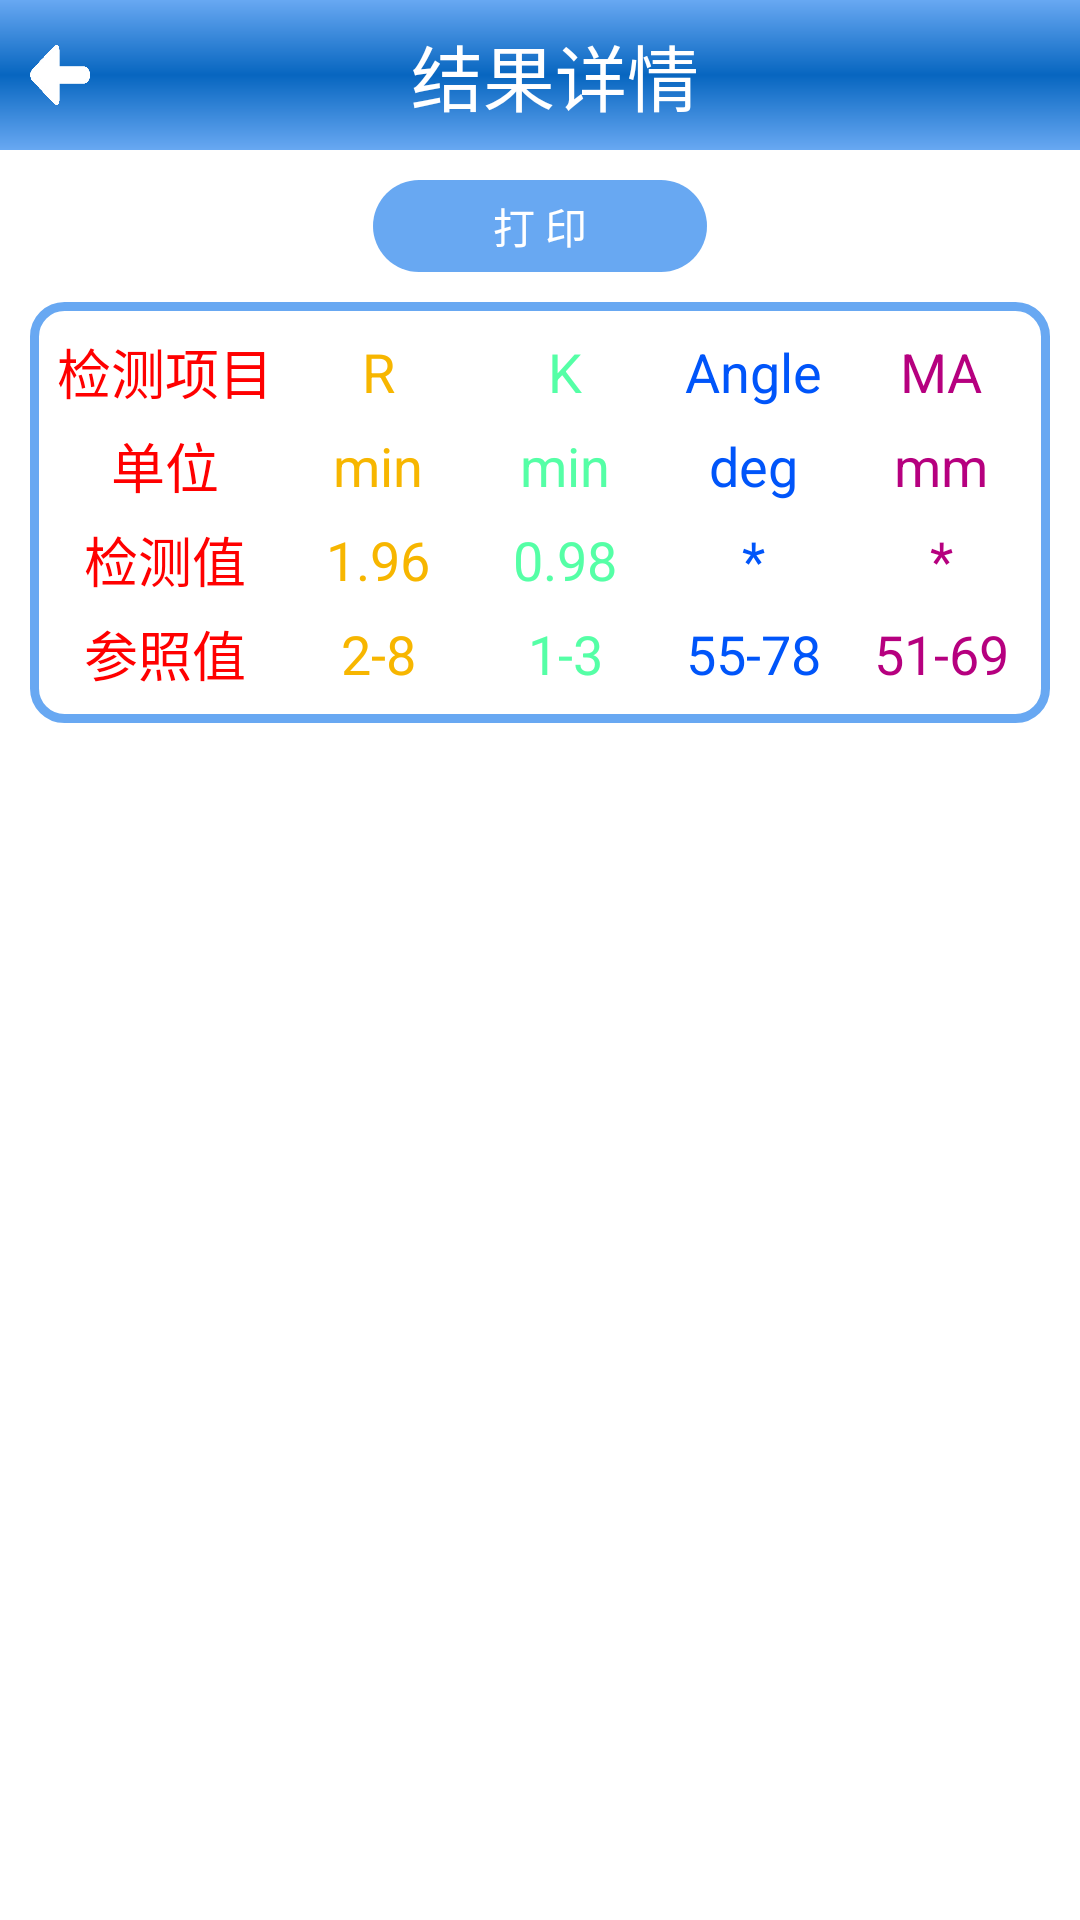

Reconstruct the res/layout file that produces this screen, plus the resources it refers to.
<!-- AndroidManifest.xml: application theme AppTheme -->
<!-- res/layout/activity_result_detail.xml -->
<LinearLayout xmlns:android="http://schemas.android.com/apk/res/android"
    xmlns:tools="http://schemas.android.com/tools"
    android:layout_width="match_parent"
    android:layout_height="match_parent"
    android:orientation="vertical"
    tools:context="com.yj.professional.activity.MainActivity" >

    <LinearLayout
        android:layout_width="match_parent"
        android:layout_height="50dp"
        android:layout_margin="0dp"
        android:background="@drawable/actionbar_bg"
        android:orientation="vertical"
        android:clipChildren="false">
        <LinearLayout
	        android:layout_width="match_parent"
	        android:layout_height="50dp"
	        android:layout_margin="0dp"
	        android:background="@drawable/actionbar_bg"
	        android:orientation="horizontal">
	        <ImageButton
	            android:id="@+id/imgbtn_left_arrow" 
	            android:layout_width="20dp"
	            android:layout_height="20dp"
	            android:layout_margin="10dp"
	            android:layout_gravity="left|center_vertical"
	            android:background="@drawable/left_arrow"/>
	        <LinearLayout 
	            android:layout_width="0dp"
	            android:layout_height="50dp"
	            android:layout_weight="1"
	            android:gravity="center">
	            <TextView 
	            android:layout_width="wrap_content"
	            android:layout_height="50dp"
	            android:gravity="center"
	            android:text="结果详情"
	            android:textSize="24sp"
	            android:textColor="#FFF"/>
	        </LinearLayout>
	        <ImageButton android:id="@+id/imgbtn_add_choice_type"
	            android:layout_width="20dp"
	            android:layout_height="20dp"
	            android:background="@drawable/add"
	            android:layout_marginRight="10dp"
	            android:layout_gravity="right|center_vertical"
	            android:visibility="invisible"/>
	     </LinearLayout>
	     <ImageView 
	         android:id="@+id/imgview_popupwindow"
	         android:layout_width="wrap_content"
	         android:layout_height="match_parent"
	         android:layout_gravity="right"
	         android:background="@drawable/popupwindow_select_conditon_bg"
	         android:visibility="invisible"/>
    </LinearLayout>
    
    <Button
        android:id="@+id/btn_print"
        android:layout_width="wrap_content"
        android:layout_height="wrap_content"
        android:layout_marginTop="10dp"
        android:paddingLeft="40dp"
        android:paddingRight="40dp"
        android:paddingTop="5dp"
        android:paddingBottom="5dp"
        android:text="打 印"
        android:textColor="#FFFFFF"
        android:background="@drawable/bg"
        android:layout_gravity="center_horizontal"/>
    
	
    <LinearLayout 
          android:id="@+id/ll_result_display"
          android:layout_width="match_parent"
          android:layout_height="wrap_content"
          android:orientation="vertical">
	     
    </LinearLayout>
    
   <LinearLayout 
	    android:layout_width="match_parent"
	    android:layout_height="wrap_content"
	    android:layout_margin="10dp"
	    android:padding="5dp"
	    android:background="@drawable/display_result_border"
	    android:orientation="vertical">
    <LinearLayout 
	    android:layout_width="match_parent"
	    android:layout_height="0dp"
	    android:layout_weight="0.25"
	    android:layout_marginTop="5dp">
    <TextView 
        android:layout_width="80dp"
        android:layout_height="match_parent"
        android:text="检测项目"
        android:textSize="18sp"
        android:textColor="#ff0000"
        android:gravity="center"/>
    <TextView 
        android:layout_width="0dp"
        android:layout_height="match_parent"
        android:layout_weight="0.25"
        android:text="R"
        android:textSize="18sp"
        android:textColor="#F7B600"
        android:gravity="center"/>
    <TextView 
        android:layout_width="0dp"
        android:layout_height="match_parent"
        android:layout_weight="0.25"
        android:text="K"
        android:textSize="18sp"
        android:textColor="#55FFA6"
        android:gravity="center"/>
    <TextView 
        android:layout_width="0dp"
        android:layout_height="match_parent"
        android:layout_weight="0.25"
        android:text="Angle"
        android:textSize="18sp"
        android:textColor="#0055FA"
        android:gravity="center"/>
    <TextView 
        android:layout_width="0dp"
        android:layout_height="match_parent"
        android:layout_weight="0.25"
        android:text="MA"
        android:textSize="18sp"
        android:textColor="#B6007F"
        android:gravity="center"/>
	</LinearLayout>
	<LinearLayout 
	    android:layout_width="match_parent"
	    android:layout_height="0dp"
	    android:layout_weight="0.25"
	    android:layout_marginTop="5dp">
    <TextView 
        android:layout_width="80dp"
        android:layout_height="match_parent"
        android:text="单位"
        android:textSize="18sp"
        android:textColor="#ff0000"
        android:gravity="center"/>
    <TextView 
        android:layout_width="0dp"
        android:layout_height="match_parent"
        android:layout_weight="0.25"
        android:text="min"
        android:textSize="18sp"
        android:textColor="#F7B600"
        android:gravity="center"/>
    <TextView 
        android:layout_width="0dp"
        android:layout_height="match_parent"
        android:layout_weight="0.25"
        android:text="min"
        android:textSize="18sp"
        android:textColor="#55FFA6"
        android:gravity="center"/>
    <TextView 
        android:layout_width="0dp"
        android:layout_height="match_parent"
        android:layout_weight="0.25"
        android:text="deg"
        android:textSize="18sp"
        android:textColor="#0055FA"
        android:gravity="center"/>
    <TextView 
        android:layout_width="0dp"
        android:layout_height="match_parent"
        android:layout_weight="0.25"
        android:text="mm"
        android:textSize="18sp"
        android:textColor="#B6007F"
        android:gravity="center"/>
	</LinearLayout>
	<LinearLayout 
	    android:layout_width="match_parent"
	    android:layout_height="0dp"
	    android:layout_weight="0.25"
	    android:layout_marginTop="5dp">
	    <TextView 
	        android:layout_width="80dp"
	        android:layout_height="match_parent"
	        android:text="检测值"
	        android:textSize="18sp"
	        android:textColor="#ff0000"
	        android:gravity="center"/>
	    <TextView 
	        android:id="@+id/tv_rValue"
	        android:layout_width="0dp"
	        android:layout_height="match_parent"
	        android:layout_weight="0.25"
	        android:text="1.96"
	        android:textSize="18sp"
	        android:textColor="#F7B600"
	        android:gravity="center"/>
	    <TextView 
	        android:id="@+id/tv_kValue"
	        android:layout_width="0dp"
	        android:layout_height="match_parent"
	        android:layout_weight="0.25"
	        android:text="0.98"
	        android:textSize="18sp"
	        android:textColor="#55FFA6"
	        android:gravity="center"/>
	    <TextView 
	        android:id="@+id/tv_angleValue"
	        android:layout_width="0dp"
	        android:layout_height="match_parent"
	        android:layout_weight="0.25"
	        android:text="*"
	        android:textSize="18sp"
	        android:textColor="#0055FA"
	        android:gravity="center"/>
	    <TextView 
	        android:id="@+id/tv_maValue"
	        android:layout_width="0dp"
	        android:layout_height="match_parent"
	        android:layout_weight="0.25"
	        android:text="*"
	        android:textSize="18sp"
	        android:textColor="#B6007F"
	        android:gravity="center"/>
	</LinearLayout>
	<LinearLayout 
	    android:layout_width="match_parent"
	    android:layout_height="0dp"
	    android:layout_weight="0.25"
	    android:layout_marginTop="5dp"
	    android:layout_marginBottom="5dp">
	    <TextView 
	        android:layout_width="80dp"
	        android:layout_height="match_parent"
	        android:text="参照值"
	        android:textSize="18sp"
	        android:textColor="#ff0000"
	        android:gravity="center"/>
	    <TextView 
	        android:layout_width="0dp"
	        android:layout_height="match_parent"
	        android:layout_weight="0.25"
	        android:text="2-8"
	        android:textSize="18sp"
	        android:textColor="#F7B600"
	        android:gravity="center"/>
	    <TextView 
	        android:layout_width="0dp"
	        android:layout_height="match_parent"
	        android:layout_weight="0.25"
	        android:text="1-3"
	        android:textSize="18sp"
	        android:textColor="#55FFA6"
	        android:gravity="center"/>
	    <TextView 
	        android:layout_width="0dp"
	        android:layout_height="match_parent"
	        android:layout_weight="0.25"
	        android:text="55-78"
	        android:textSize="18sp"
	        android:textColor="#0055FA"
	        android:gravity="center"/>
	    <TextView 
	        android:layout_width="0dp"
	        android:layout_height="match_parent"
	        android:layout_weight="0.25"
	        android:text="51-69"
	        android:textSize="18sp"
	        android:textColor="#B6007F"
	        android:gravity="center"/>
	</LinearLayout>
      </LinearLayout>
    
</LinearLayout>
<!-- resources referenced by this layout -->
<resources>
  <!-- drawable actionbar_bg (drawable) -->
  <?xml version="1.0" encoding="utf-8"?>
  <shape xmlns:android="http://schemas.android.com/apk/res/android" >
      
      <solid android:color="#68A8F2"/>
      
  	<gradient android:type="linear"
  	    android:startColor="#68A8F2"
  	    android:centerColor="#0766C0"
  	    android:endColor="#68A8F2"
  	    android:angle="90"/>
  </shape>
  <!-- drawable add: png bitmap (drawable-hdpi, 1429 bytes) -->
  <!-- drawable bg (drawable) -->
  <?xml version="1.0" encoding="utf-8"?>
  <shape xmlns:android="http://schemas.android.com/apk/res/android" >
      
      <solid android:color="#68A8F2"/>
      
      <corners android:radius="20dp"/>
      
  	
  </shape>
  <!-- drawable display_result_border (drawable) -->
  <?xml version="1.0" encoding="utf-8"?>
  <shape xmlns:android="http://schemas.android.com/apk/res/android" >
      
      <stroke
          android:width="3dp"
          android:color="#68A8F2"/>
      <corners android:radius="10dp" /> 
  </shape>
  <!-- drawable left_arrow: png bitmap (drawable-hdpi, 23212 bytes) -->
  <!-- drawable popupwindow_select_conditon_bg (drawable) -->
  <?xml version="1.0" encoding="utf-8"?>
  <shape xmlns:android="http://schemas.android.com/apk/res/android" >
      
      <solid android:color="#BAD6F7"/>
      <corners 
          android:radius="20dp"/>
  
  </shape>
  <style name="AppTheme" parent="AppBaseTheme">
          
      </style>
  <style name="AppBaseTheme" parent="android:Theme.Light">
          
      </style>
</resources>
